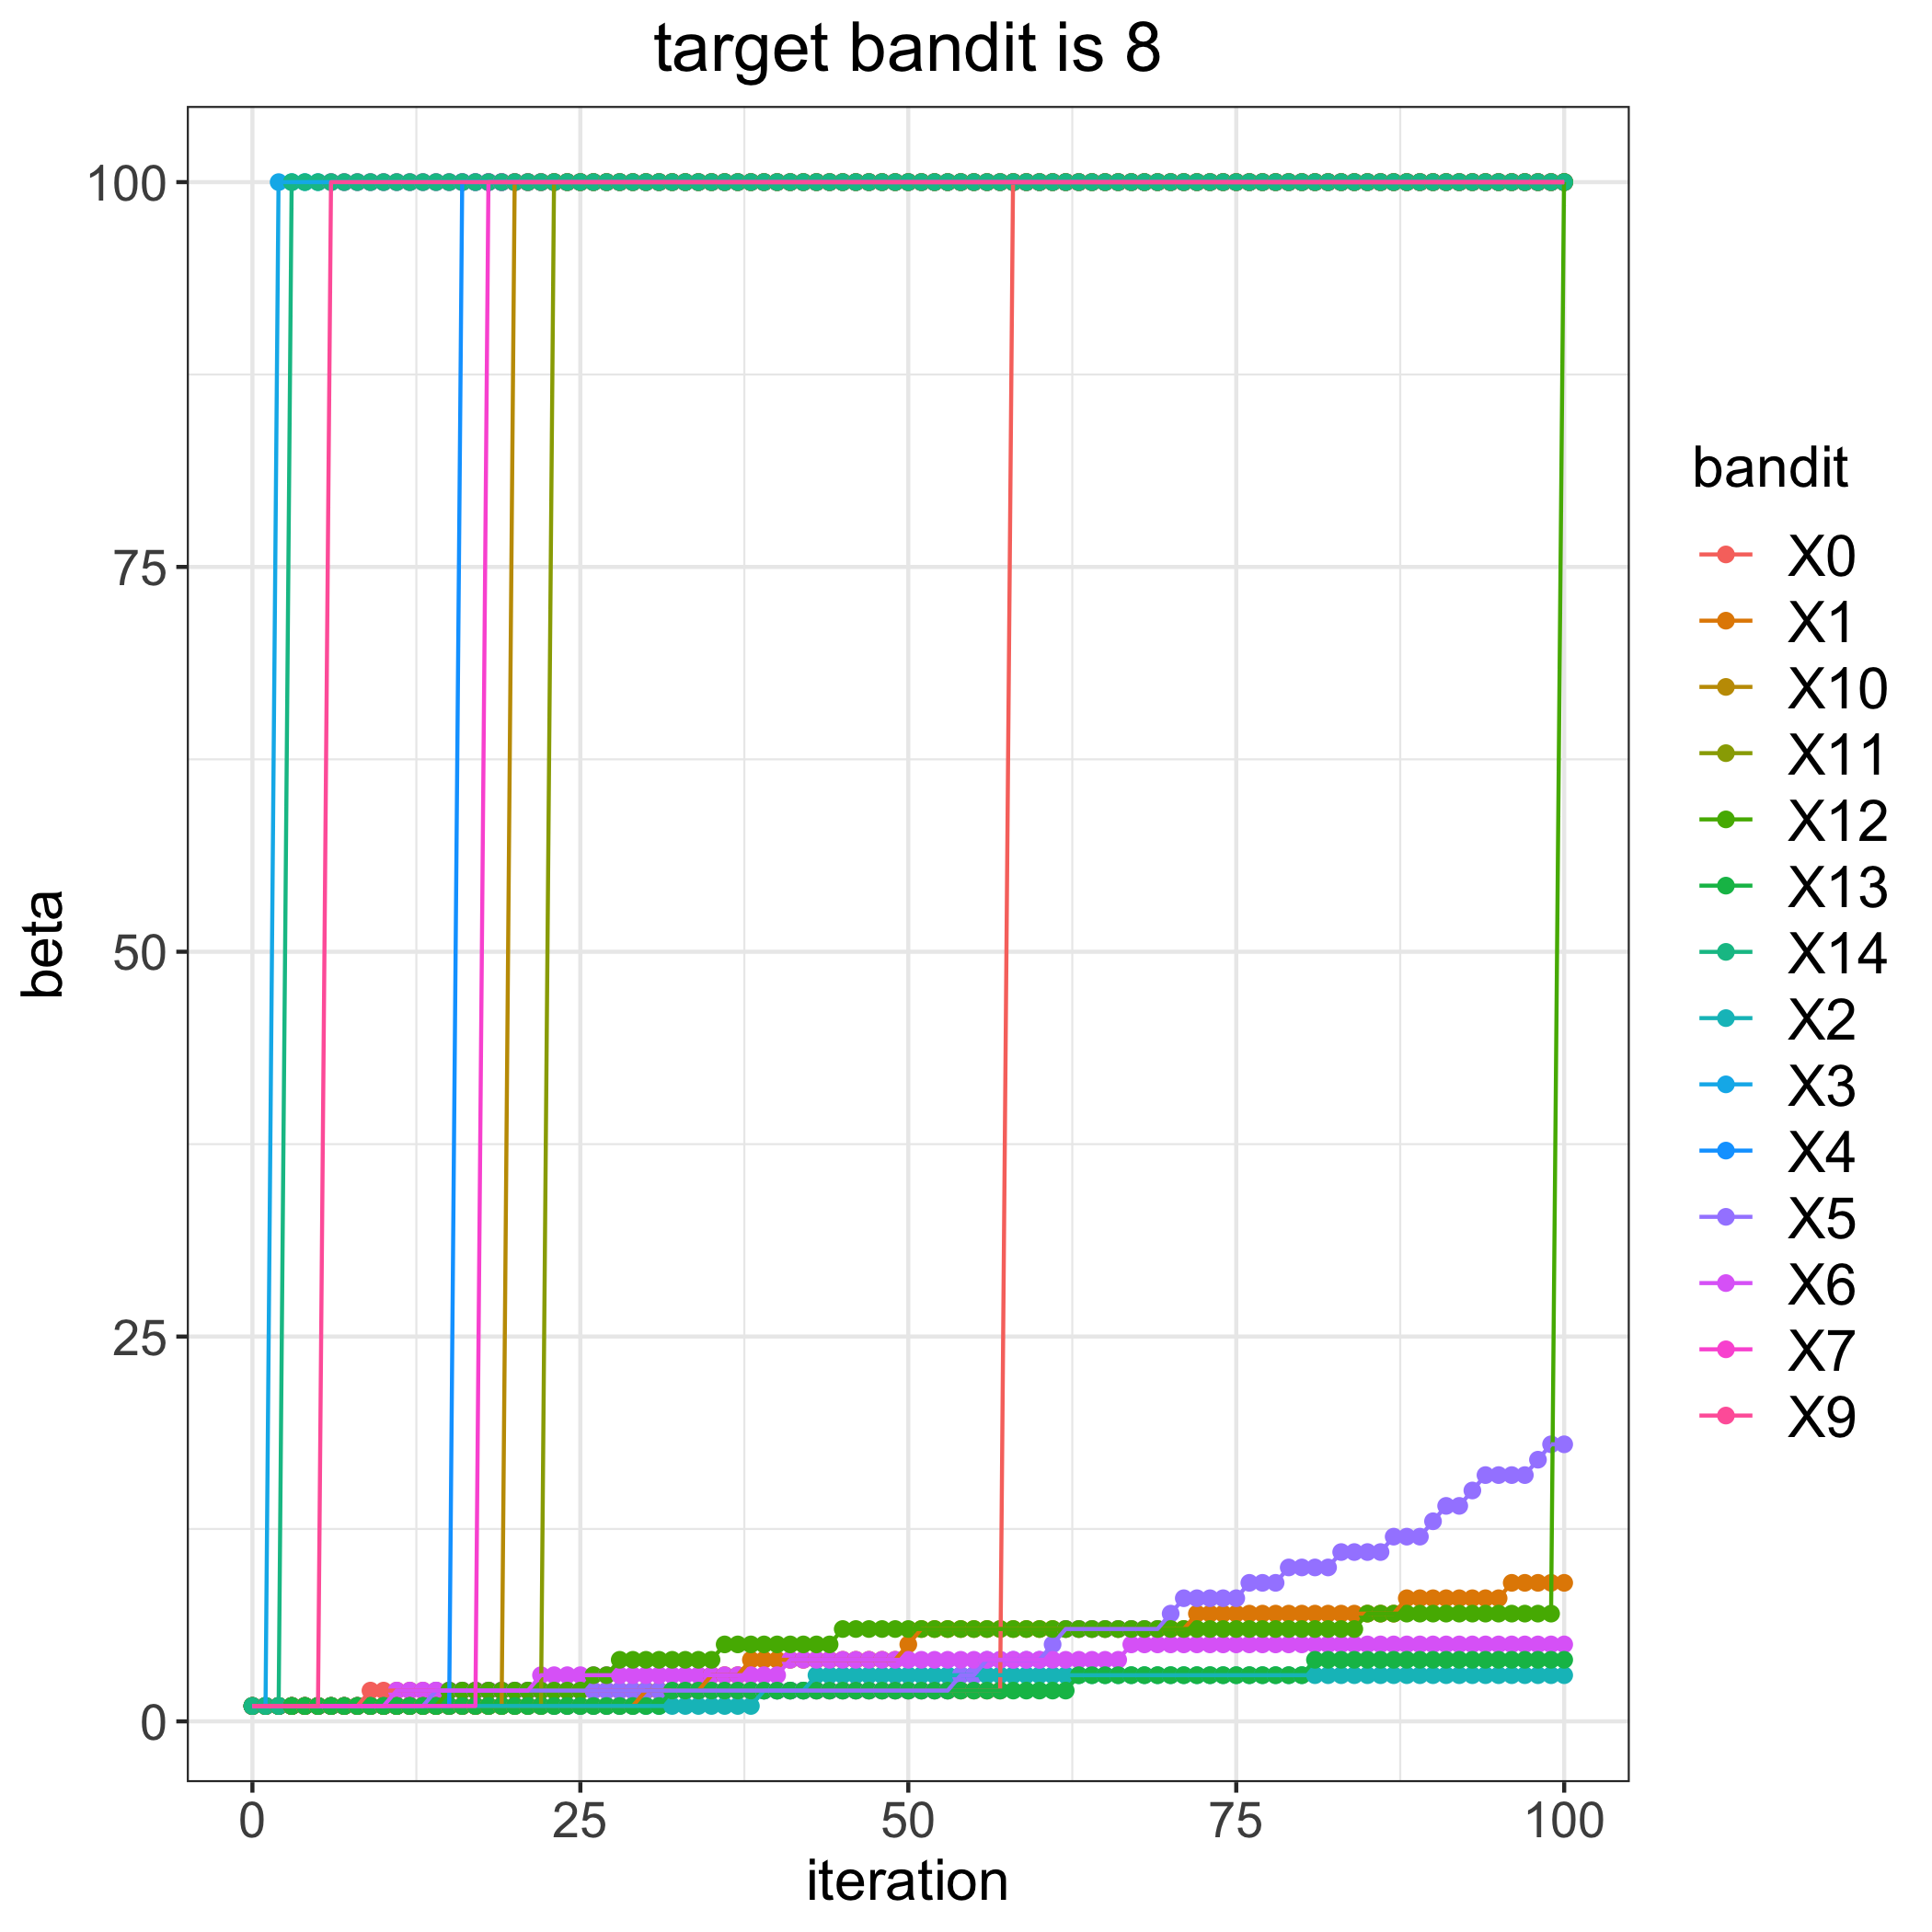

Data behind this chart, as committed beside it:
, 0, 1, 2, 3, 4, 5, 6, 7, 9, 10, 11, 12, 13, 14
0, 1, 1, 1, 1, 1, 1, 1, 1, 1, 1, 1, 1, 1, 1
1, 1, 1, 1, 1, 1, 1, 1, 1, 1, 1, 1, 1, 1, 1
2, 1, 1, 1, 100, 1, 1, 1, 1, 1, 1, 1, 1, 1, 1
3, 1, 1, 1, 100, 1, 1, 1, 1, 1, 1, 1, 1, 1, 100
4, 1, 1, 1, 100, 1, 1, 1, 1, 1, 1, 1, 1, 1, 100
5, 1, 1, 1, 100, 1, 1, 1, 1, 1, 1, 1, 1, 1, 100
6, 1, 1, 1, 100, 1, 1, 1, 1, 100, 1, 1, 1, 1, 100
7, 1, 1, 1, 100, 1, 1, 1, 1, 100, 1, 1, 1, 1, 100
8, 1, 1, 1, 100, 1, 1, 1, 1, 100, 1, 1, 1, 1, 100
9, 2, 1, 1, 100, 1, 1, 1, 1, 100, 1, 1, 1, 1, 100
10, 2, 1, 1, 100, 1, 1, 1, 1, 100, 1, 1, 1, 1, 100
11, 2, 1, 1, 100, 1, 1, 2, 1, 100, 1, 1, 1, 1, 100
12, 2, 1, 1, 100, 1, 1, 2, 1, 100, 1, 1, 1, 1, 100
13, 2, 1, 1, 100, 1, 1, 2, 1, 100, 1, 1, 1, 1, 100
14, 2, 1, 1, 100, 1, 2, 2, 1, 100, 1, 1, 1, 1, 100
15, 2, 1, 1, 100, 1, 2, 2, 1, 100, 1, 1, 2, 1, 100
16, 2, 1, 1, 100, 100, 2, 2, 1, 100, 1, 1, 2, 1, 100
17, 2, 1, 1, 100, 100, 2, 2, 1, 100, 1, 1, 2, 1, 100
18, 2, 1, 1, 100, 100, 2, 2, 100, 100, 1, 1, 2, 1, 100
19, 2, 1, 1, 100, 100, 2, 2, 100, 100, 1, 1, 2, 1, 100
20, 2, 1, 1, 100, 100, 2, 2, 100, 100, 100, 1, 2, 1, 100
21, 2, 1, 1, 100, 100, 2, 2, 100, 100, 100, 1, 2, 1, 100
22, 2, 1, 1, 100, 100, 2, 3, 100, 100, 100, 1, 2, 1, 100
23, 2, 1, 1, 100, 100, 2, 3, 100, 100, 100, 100, 2, 1, 100
24, 2, 1, 1, 100, 100, 2, 3, 100, 100, 100, 100, 2, 1, 100
25, 2, 1, 1, 100, 100, 2, 3, 100, 100, 100, 100, 2, 1, 100
26, 2, 1, 1, 100, 100, 2, 3, 100, 100, 100, 100, 3, 1, 100
27, 2, 1, 1, 100, 100, 2, 3, 100, 100, 100, 100, 3, 1, 100
28, 2, 1, 1, 100, 100, 2, 3, 100, 100, 100, 100, 4, 1, 100
29, 2, 1, 1, 100, 100, 2, 3, 100, 100, 100, 100, 4, 1, 100
30, 2, 2, 1, 100, 100, 2, 3, 100, 100, 100, 100, 4, 1, 100
31, 2, 2, 1, 100, 100, 2, 3, 100, 100, 100, 100, 4, 1, 100
32, 2, 2, 1, 100, 100, 2, 3, 100, 100, 100, 100, 4, 2, 100
33, 2, 2, 1, 100, 100, 2, 3, 100, 100, 100, 100, 4, 2, 100
34, 2, 2, 1, 100, 100, 2, 3, 100, 100, 100, 100, 4, 2, 100
35, 2, 3, 1, 100, 100, 2, 3, 100, 100, 100, 100, 4, 2, 100
36, 2, 3, 1, 100, 100, 2, 3, 100, 100, 100, 100, 5, 2, 100
37, 2, 3, 1, 100, 100, 2, 3, 100, 100, 100, 100, 5, 2, 100
38, 2, 4, 1, 100, 100, 2, 3, 100, 100, 100, 100, 5, 2, 100
39, 2, 4, 2, 100, 100, 2, 3, 100, 100, 100, 100, 5, 2, 100
40, 2, 4, 2, 100, 100, 2, 3, 100, 100, 100, 100, 5, 2, 100
41, 2, 4, 2, 100, 100, 2, 4, 100, 100, 100, 100, 5, 2, 100
42, 2, 4, 2, 100, 100, 2, 4, 100, 100, 100, 100, 5, 2, 100
43, 2, 4, 3, 100, 100, 2, 4, 100, 100, 100, 100, 5, 2, 100
44, 2, 4, 3, 100, 100, 2, 4, 100, 100, 100, 100, 5, 2, 100
45, 2, 4, 3, 100, 100, 2, 4, 100, 100, 100, 100, 6, 2, 100
46, 2, 4, 3, 100, 100, 2, 4, 100, 100, 100, 100, 6, 2, 100
47, 2, 4, 3, 100, 100, 2, 4, 100, 100, 100, 100, 6, 2, 100
48, 2, 4, 3, 100, 100, 2, 4, 100, 100, 100, 100, 6, 2, 100
49, 2, 4, 3, 100, 100, 2, 4, 100, 100, 100, 100, 6, 2, 100
50, 2, 5, 3, 100, 100, 2, 4, 100, 100, 100, 100, 6, 2, 100
51, 2, 6, 3, 100, 100, 2, 4, 100, 100, 100, 100, 6, 2, 100
52, 2, 6, 3, 100, 100, 2, 4, 100, 100, 100, 100, 6, 2, 100
53, 2, 6, 3, 100, 100, 2, 4, 100, 100, 100, 100, 6, 2, 100
54, 2, 6, 3, 100, 100, 3, 4, 100, 100, 100, 100, 6, 2, 100
55, 2, 6, 3, 100, 100, 3, 4, 100, 100, 100, 100, 6, 2, 100
56, 2, 6, 3, 100, 100, 4, 4, 100, 100, 100, 100, 6, 2, 100
57, 2, 6, 3, 100, 100, 4, 4, 100, 100, 100, 100, 6, 2, 100
58, 100, 6, 3, 100, 100, 4, 4, 100, 100, 100, 100, 6, 2, 100
59, 100, 6, 3, 100, 100, 4, 4, 100, 100, 100, 100, 6, 2, 100
... 41 more rows
